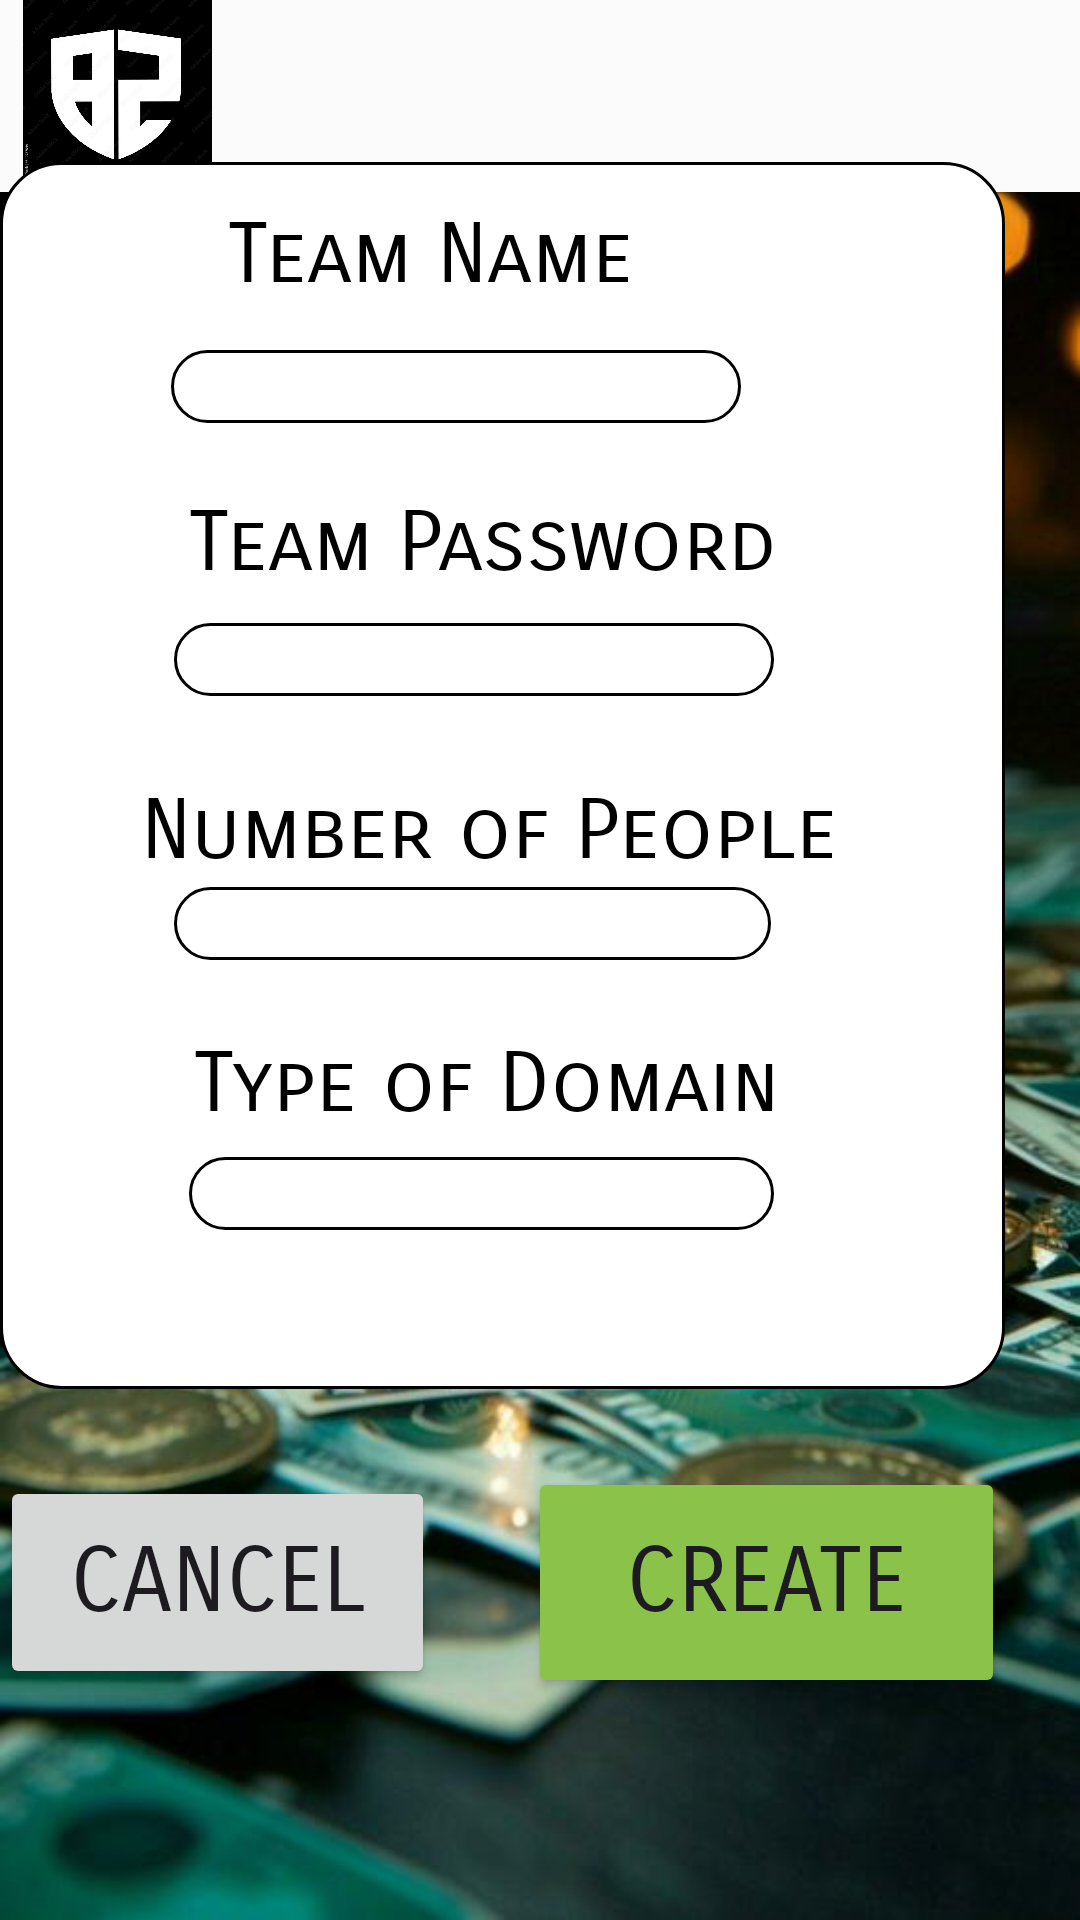

Write the Android layout XML for this screen, with the resource values it uses.
<!-- AndroidManifest.xml: application theme Theme.Appinfo -->
<!-- res/layout/activity_main3.xml -->
<?xml version="1.0" encoding="utf-8"?>
<RelativeLayout xmlns:android="http://schemas.android.com/apk/res/android"
    xmlns:app="http://schemas.android.com/apk/res-auto"
    xmlns:tools="http://schemas.android.com/tools"
    android:layout_width="match_parent"
    android:layout_height="match_parent"
    android:background="@mipmap/pig"
    tools:context=".MainActivity">


    <androidx.appcompat.widget.Toolbar
        android:id="@+id/toolbar"
        android:layout_width="match_parent"
        android:layout_height="wrap_content"
        android:background="#FBFBFB"
        android:minHeight="?attr/actionBarSize"
        android:theme="?attr/actionBarTheme" />


    <TextView
        android:id="@+id/textView4"
        android:layout_width="wrap_content"
        android:layout_height="40dp"
        android:layout_alignParentEnd="true"
        android:layout_alignParentBottom="true"
        android:layout_marginEnd="112dp"
        android:layout_marginBottom="670dp"
        android:fontFamily="sans-serif-smallcaps"
        android:text="BizExpense Tracker"
        tools:textSize="24sp" />


    <ImageView
        android:id="@+id/imageView"
        android:layout_width="78dp"
        android:layout_height="63dp"
        app:srcCompat="@mipmap/bz" />


    <ImageView
        android:id="@+id/imageView2"
        android:layout_width="40dp"
        android:layout_height="57dp"
        android:layout_alignParentEnd="true"
        android:layout_marginEnd="7dp"
        app:layout_constraintEnd_toEndOf="parent"
        app:layout_constraintTop_toTopOf="parent"
        app:srcCompat="@mipmap/menu3line" />

    <ImageView
        android:id="@+id/imageView1"
        android:layout_width="359dp"
        android:layout_height="409dp"
        android:layout_alignParentEnd="true"
        android:layout_alignParentBottom="true"
        android:layout_marginEnd="25dp"
        android:layout_marginBottom="177dp"
        android:background="@drawable/rounded_box"
        app:layout_constraintBottom_toBottomOf="parent"
        app:layout_constraintEnd_toEndOf="parent"
        app:layout_constraintStart_toStartOf="parent"
        app:layout_constraintTop_toTopOf="parent" />


    <TextView
        android:id="@+id/teamname"
        android:layout_width="141dp"
        android:layout_height="37dp"
        android:layout_alignParentEnd="true"
        android:layout_alignParentBottom="true"
        android:layout_marginEnd="143dp"
        android:layout_marginBottom="535dp"
        android:fontFamily="sans-serif-smallcaps"
        android:imeOptions="actionNext"
        android:text="Team Name"
        android:textColor="@color/black"
        android:textSize="28sp"
        tools:fontFamily="sans-serif-smallcaps" />


    <TextView
        android:id="@+id/textpass"
        android:layout_width="222dp"
        android:layout_height="48dp"
        android:layout_alignParentEnd="true"
        android:layout_alignParentBottom="true"
        android:layout_marginEnd="75dp"
        android:layout_marginBottom="428dp"
        android:fontFamily="sans-serif-smallcaps"
        android:text="Team Password"
        android:textColor="@color/black"
        android:textSize="28sp"
        tools:fontFamily="sans-serif-smallcaps"
        android:imeOptions="actionNext"/>


    <TextView
        android:id="@+id/textViewppl"
        android:layout_width="244dp"
        android:layout_height="53dp"
        android:layout_alignParentEnd="true"
        android:layout_alignParentBottom="true"
        android:layout_marginEnd="69dp"
        android:layout_marginBottom="327dp"
        android:fontFamily="sans-serif-smallcaps"
        android:text="Number of People"
        android:textColor="@color/black"
        android:textSize="28sp"
        tools:fontFamily="sans-serif-smallcaps"
        android:imeOptions="actionNext"/>


    <TextView
        android:id="@+id/dom"
        android:layout_width="wrap_content"
        android:layout_height="wrap_content"
        android:layout_alignParentEnd="true"
        android:layout_alignParentBottom="true"
        android:layout_marginEnd="100dp"
        android:layout_marginBottom="262dp"
        android:fontFamily="sans-serif-smallcaps"
        android:text="Type of Domain"
        android:textColor="@color/black"
        android:textSize="28sp"
        tools:fontFamily="sans-serif-smallcaps"
        android:imeOptions="actionNext"/>




    <Button
        android:id="@+id/button3"
        android:layout_width="159dp"
        android:layout_height="77dp"
        android:layout_alignParentEnd="true"
        android:layout_alignParentBottom="true"
        android:layout_marginEnd="25dp"
        android:layout_marginBottom="74dp"
        android:backgroundTint="#8BC34A"
        android:fontFamily="sans-serif-smallcaps"
        android:text="Create"
        android:textSize="30sp" />


    <Button
        android:id="@+id/button4"
        android:layout_width="156dp"
        android:layout_height="71dp"
        android:layout_alignParentEnd="true"
        android:layout_alignParentBottom="true"
        android:layout_marginEnd="215dp"
        android:layout_marginBottom="77dp"
        android:fontFamily="sans-serif-smallcaps"
        android:text="cancel"
        android:textSize="30sp" />


    <EditText
        android:id="@+id/nameedit"
        android:layout_width="190dp"
        android:layout_height="wrap_content"
        android:layout_alignParentEnd="true"
        android:layout_alignParentBottom="true"
        android:layout_marginEnd="113dp"
        android:layout_marginBottom="499dp"
        android:background="@drawable/rounded_edittext"
        android:ems="10"
        android:imeOptions="actionNext"
        android:textColor="#000000" />


    <EditText
        android:id="@+id/editTextno"
        android:layout_width="199dp"
        android:layout_height="wrap_content"
        android:layout_alignParentEnd="true"
        android:layout_alignParentBottom="true"
        android:layout_marginEnd="103dp"
        android:layout_marginBottom="320dp"
        android:background="@drawable/rounded_edittext"
        android:ems="10"
        android:imeOptions="actionNext"
        android:textColor="#070707" />


    <EditText
        android:id="@+id/editTextdom"
        android:layout_width="195dp"
        android:layout_height="wrap_content"
        android:layout_alignParentEnd="true"
        android:layout_alignParentBottom="true"
        android:layout_marginEnd="102dp"
        android:layout_marginBottom="230dp"
        android:background="@drawable/rounded_edittext"
        android:ems="10"
        android:imeOptions="actionNext"
        android:textColor="#000000" />


    <EditText
        android:id="@+id/editTextText"
        android:layout_width="200dp"
        android:layout_height="wrap_content"
        android:layout_alignParentEnd="true"
        android:layout_alignParentBottom="true"
        android:layout_marginEnd="102dp"
        android:layout_marginBottom="408dp"
        android:background="@drawable/rounded_edittext"
        android:ems="10"
        android:imeOptions="actionNext"
        android:textColor="#070707" />




</RelativeLayout>
<!-- resources referenced by this layout -->
<resources>
  <color name="black">#FF000000</color>
  <!-- drawable rounded_box (drawable) -->
  <shape xmlns:android="http://schemas.android.com/apk/res/android"
      android:shape="rectangle">
      <solid android:color="#FFFFFF" /> 
      <corners android:radius="20dp" /> 
      <stroke
          android:width="1dp"
          android:color="#000000" /> 
  </shape>
  <!-- drawable rounded_edittext (drawable) -->
  <shape xmlns:android="http://schemas.android.com/apk/res/android"
      android:shape="rectangle">
      <solid android:color="#FFFFFF" /> 
      <corners android:radius="20dp" /> 
      <stroke
          android:width="1dp"
          android:color="#000000" /> 
  </shape>
  <!-- mipmap bz: jpg bitmap (mipmap-hdpi, 79196 bytes) -->
  <!-- mipmap pig: jpeg bitmap (mipmap-hdpi, 68723 bytes) -->
  <style name="Theme.Appinfo" parent="Base.Theme.Appinfo" />
  <style name="Base.Theme.Appinfo" parent="Theme.Material3.DayNight.NoActionBar">
          
          
      </style>
</resources>
